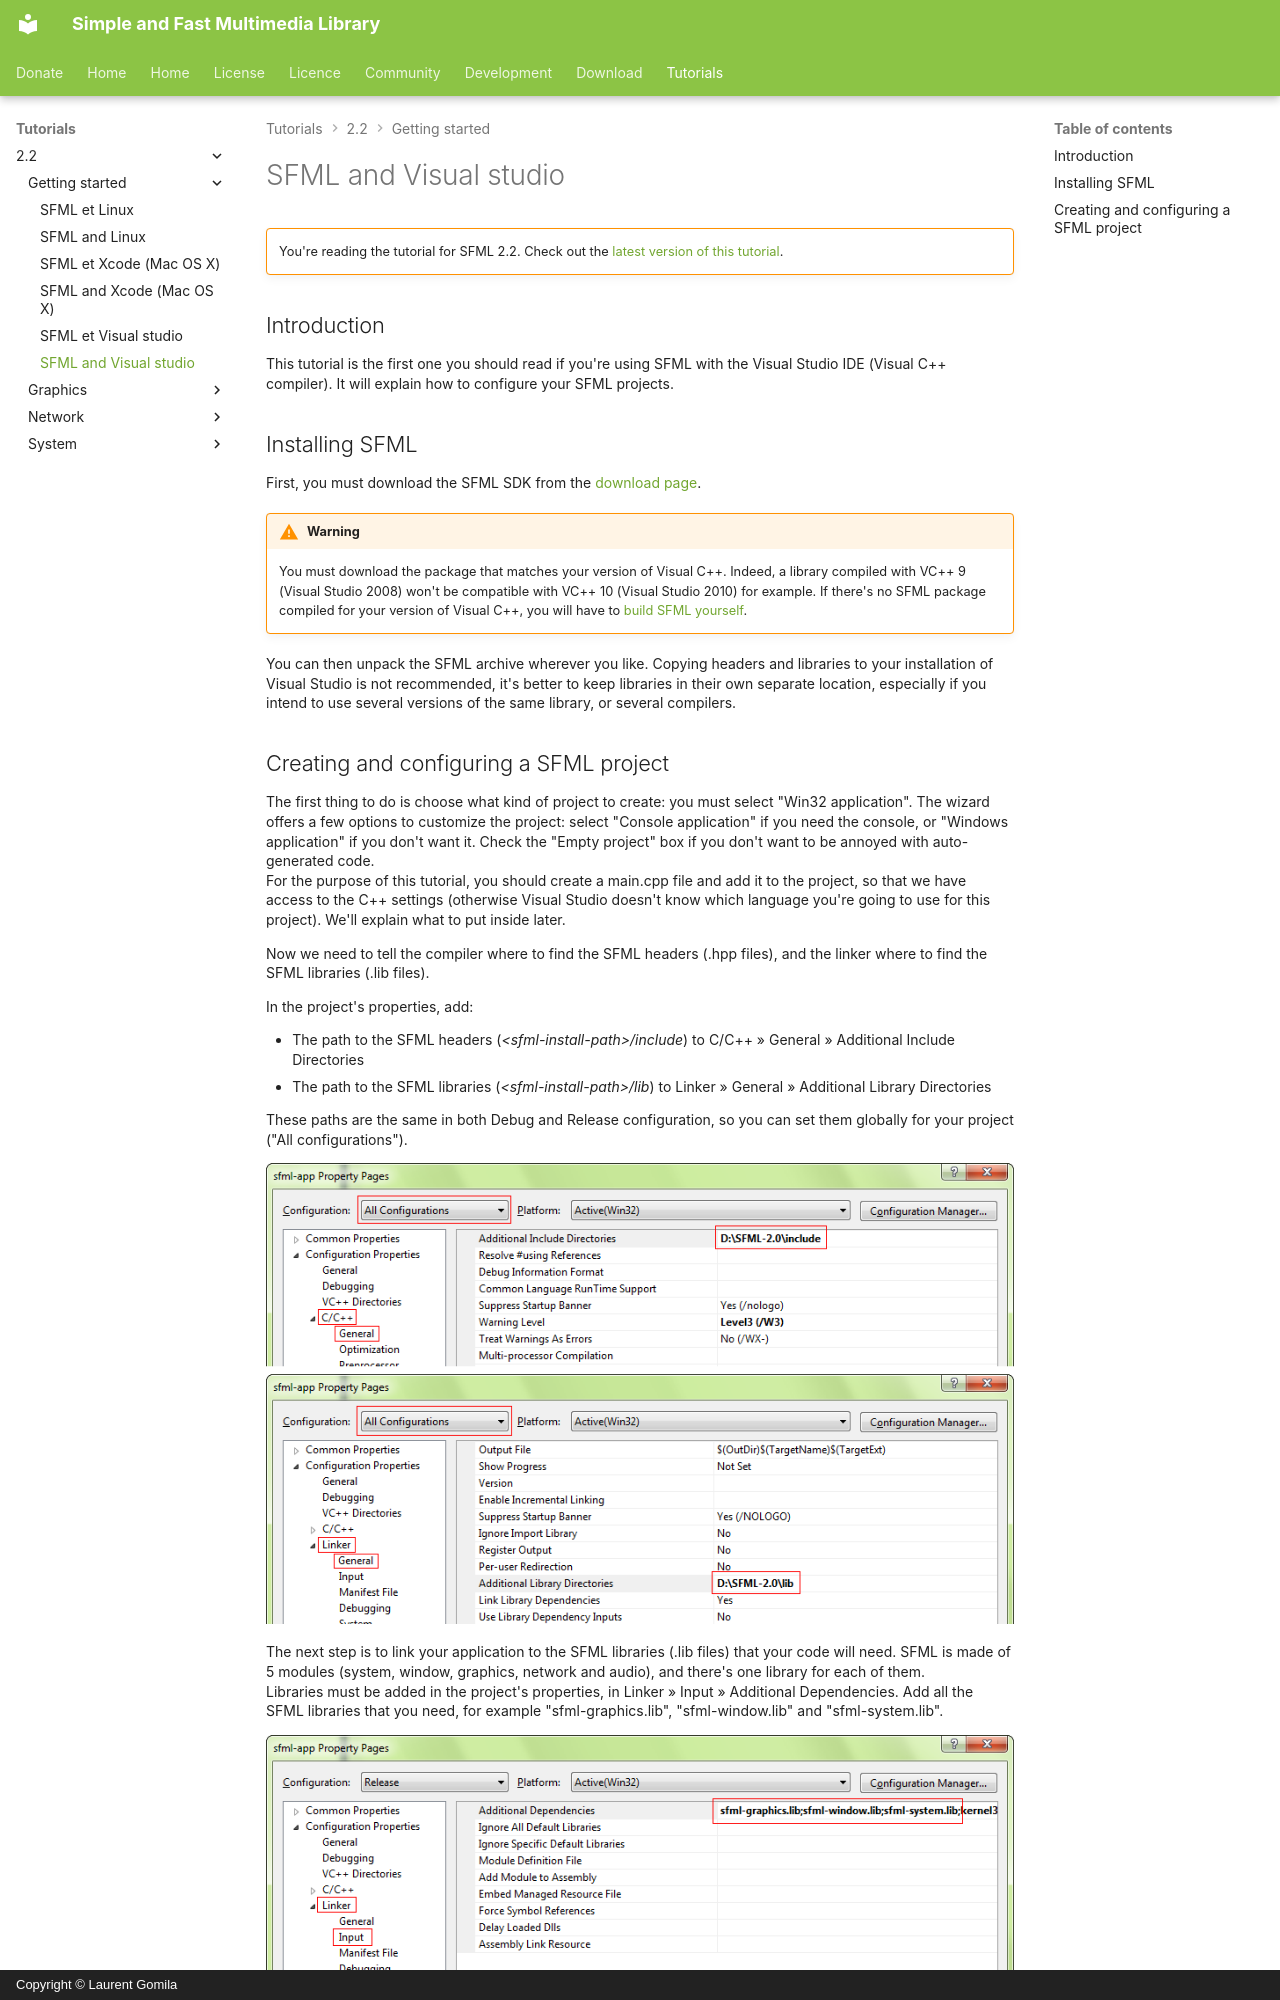

repository: SFML/SFML-Website · page: tutorials/2.2/getting-started/visual-studio/index.html · generator: mkdocs · copyright: Copyright © Laurent Gomila

# SFML and Visual studio

!!! warning ""

    You're reading the tutorial for SFML 2.2. Check out the [latest version of this tutorial](/tutorials/latest/getting-started/visual-studio/).

## Introduction

This tutorial is the first one you should read if you're using SFML with the Visual Studio IDE (Visual C++ compiler). It will explain how to configure your SFML projects.

## Installing SFML

First, you must download the SFML SDK from the [download page](../../../download/index.md "Go to the download page").

!!! warning

    You must download the package that matches your version of Visual C++. Indeed, a library compiled with VC++ 9 (Visual Studio 2008) won't be compatible with VC++ 10 (Visual Studio 2010) for example. If there's no SFML package compiled for your version of Visual C++, you will have to [build SFML yourself](build-from-source.md "How to compile SFML").

You can then unpack the SFML archive wherever you like. Copying headers and libraries to your installation of Visual Studio is not recommended, it's better to keep libraries in their own separate location, especially if you intend to use several versions of the same library, or several compilers.
